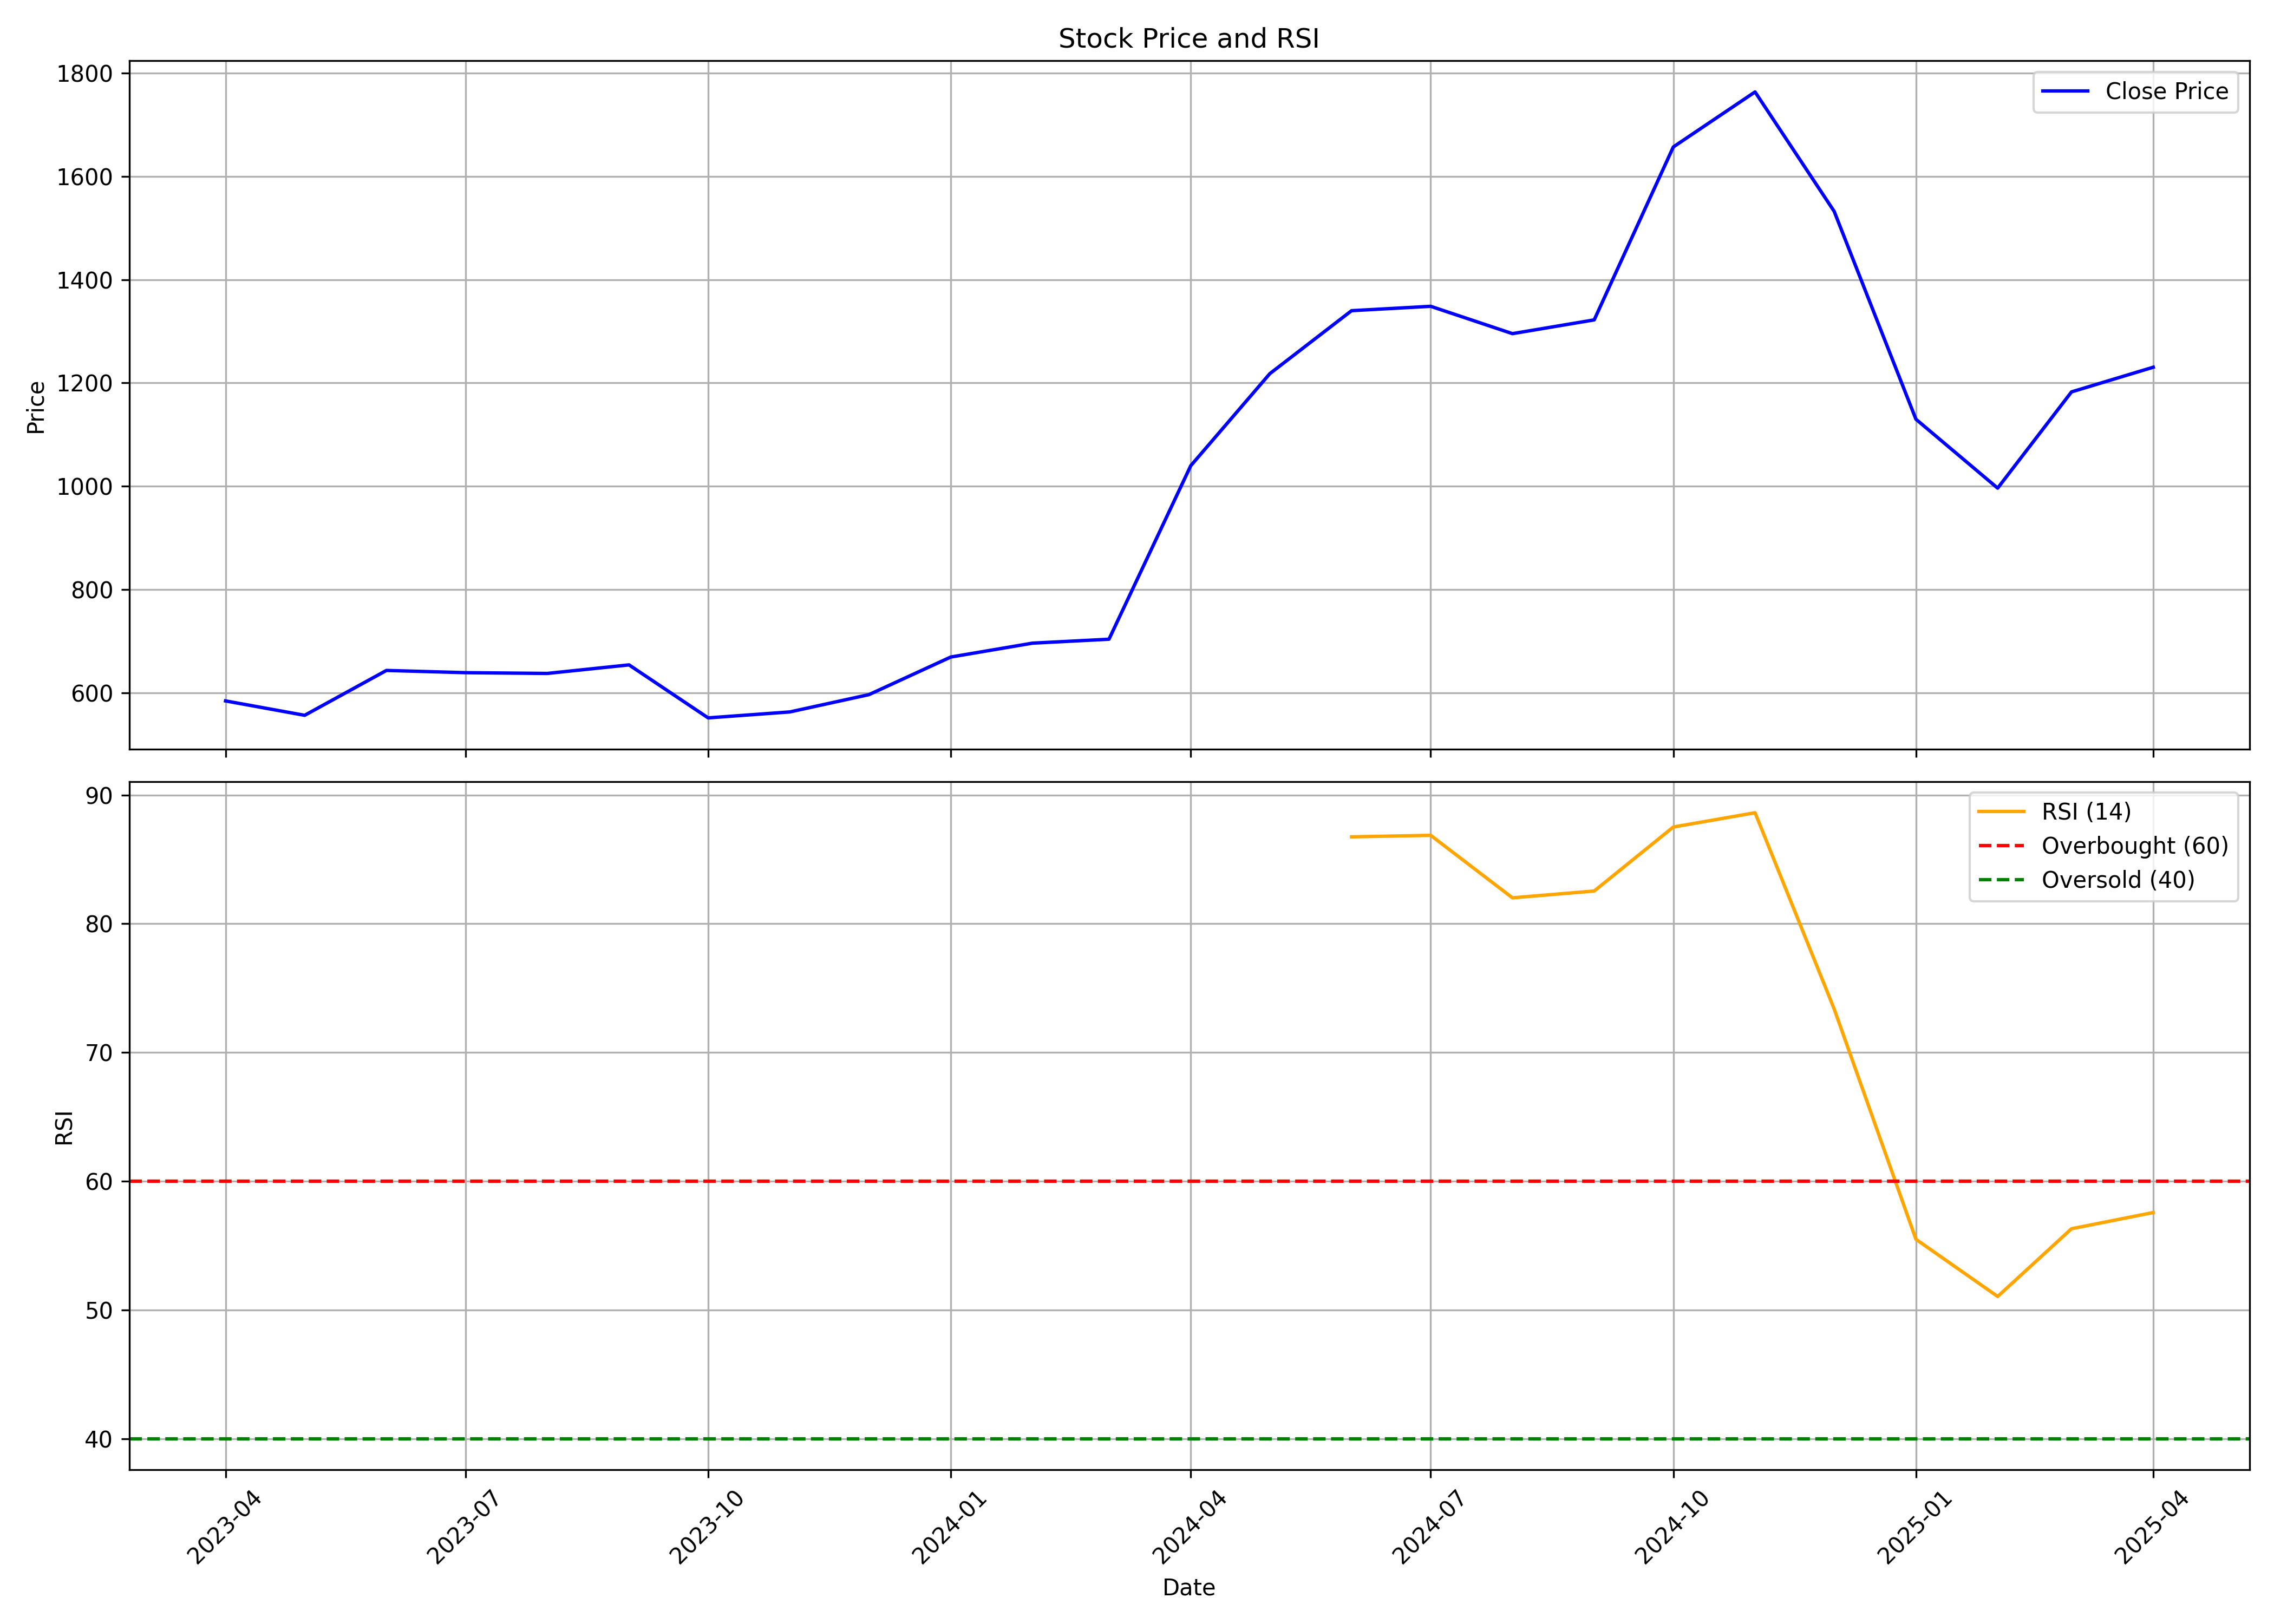

The file beside this chart, header and first rows:
, Unnamed: 0, date, symbol, open, high, low, close, volume, rsi
0, 0, 2023-04-01, KIRLPNU, 604.4, 614.3, 534.9, 584.3, 709423, 
1, 1, 2023-05-01, KIRLPNU, 584.3, 594.6, 553.3, 556.5, 804404, 
2, 2, 2023-06-01, KIRLPNU, 559.1, 664.6, 552.3, 643.4, 1491289, 
3, 3, 2023-07-01, KIRLPNU, 643.4, 690, 594.5, 639, 1292129, 
4, 4, 2023-08-01, KIRLPNU, 643.7, 663.2, 585.3, 637.6, 2346186, 
5, 5, 2023-09-01, KIRLPNU, 622.2, 656.3, 553.6, 654.1, 2307116, 
6, 6, 2023-10-01, KIRLPNU, 654.1, 691.2, 548.6, 551.5, 1804619, 
7, 7, 2023-11-01, KIRLPNU, 551.5, 588.2, 535.8, 563, 1593221, 
8, 8, 2023-12-01, KIRLPNU, 563.6, 648.7, 555.5, 596.6, 1875323, 
9, 9, 2024-01-01, KIRLPNU, 599.1, 678.3, 586.3, 669.3, 1671319, 
10, 10, 2024-02-01, KIRLPNU, 673.4, 752.5, 644.7, 696.2, 1912317, 
11, 11, 2024-03-01, KIRLPNU, 701.5, 739.1, 619.5, 703.8, 1201182, 
12, 12, 2024-04-01, KIRLPNU, 707.4, 1093, 673.9, 1040, 9130003, 
13, 13, 2024-05-01, KIRLPNU, 1040, 1257, 1013, 1218, 4166104, 
14, 14, 2024-06-01, KIRLPNU, 1250, 1446, 1051, 1340, 4024166, 86.75
15, 15, 2024-07-01, KIRLPNU, 1347, 1406, 1197, 1348, 2764778, 86.86
16, 16, 2024-08-01, KIRLPNU, 1352, 1426, 1200, 1295, 1817884, 82.01
17, 17, 2024-09-01, KIRLPNU, 1310, 1371, 1189, 1322, 2718045, 82.54
18, 18, 2024-10-01, KIRLPNU, 1315, 1685, 1208, 1657, 6129675, 87.51
19, 19, 2024-11-01, KIRLPNU, 1696, 1786, 1500, 1763, 3218349, 88.62
20, 20, 2024-12-01, KIRLPNU, 1779, 1811, 1485, 1532, 2017214, 73.38
21, 21, 2025-01-01, KIRLPNU, 1542, 1575, 982.4, 1130, 2979706, 55.49
22, 22, 2025-02-01, KIRLPNU, 1137, 1154, 950, 996.3, 2693889, 51.05
23, 23, 2025-03-01, KIRLPNU, 1000, 1429, 955.5, 1183, 2517241, 56.31
24, 24, 2025-04-01, KIRLPNU, 1190, 1375, 1051, 1230, 4241932, 57.57
